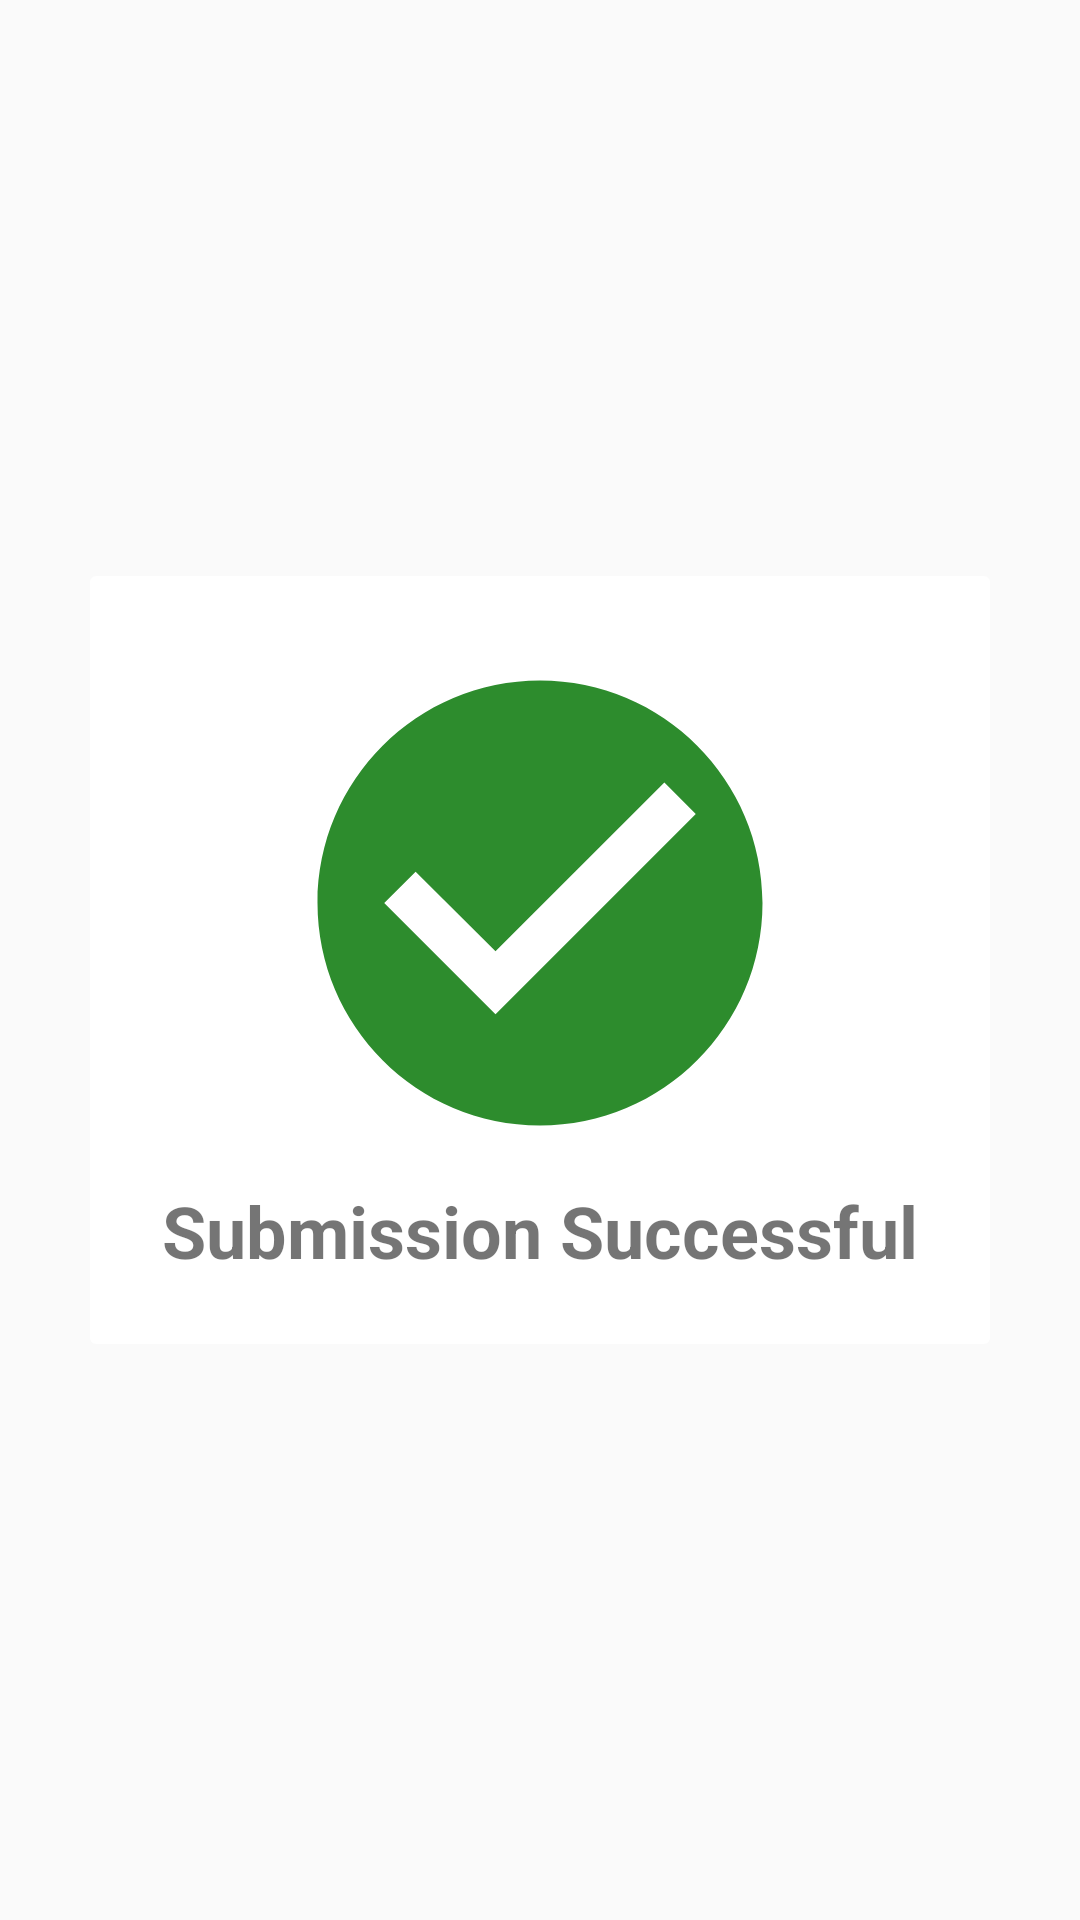

Produce the Android XML layout that renders to this screen, including the resource entries it uses.
<!-- AndroidManifest.xml: application theme AppTheme -->
<!-- res/layout/dialog_success.xml -->
<?xml version="1.0" encoding="utf-8"?>
<androidx.constraintlayout.widget.ConstraintLayout
    xmlns:android="http://schemas.android.com/apk/res/android"
    xmlns:app="http://schemas.android.com/apk/res-auto"
    xmlns:tools="http://schemas.android.com/tools"
    android:layout_width="match_parent"
    android:layout_height="match_parent">

    <LinearLayout
        android:id="@+id/linear_success"
        android:layout_width="300dp"
        android:layout_height="256dp"
        android:paddingTop="20dp"
        android:background="@drawable/text_background4"
        android:orientation="vertical"
        app:layout_constraintBottom_toBottomOf="parent"
        app:layout_constraintEnd_toEndOf="parent"
        app:layout_constraintStart_toStartOf="parent"
        app:layout_constraintTop_toTopOf="parent">

        <ImageView
            android:layout_width="match_parent"
            android:layout_height="178dp"
            app:srcCompat="@drawable/check_circle_24" />

        <TextView
            android:layout_width="wrap_content"
            android:layout_height="wrap_content"
            android:text="@string/success_text"
            android:textStyle="bold"
            android:paddingTop="4dp"
            android:paddingBottom="4dp"
            android:layout_gravity="center_horizontal"
            android:textSize="24sp" />

    </LinearLayout>
</androidx.constraintlayout.widget.ConstraintLayout>
<!-- resources referenced by this layout -->
<resources>
  <!-- drawable check_circle_24 (drawable-v24) -->
  <vector android:height="24dp" android:tint="#2D8C2D"
      android:viewportHeight="24" android:viewportWidth="24"
      android:width="24dp" xmlns:android="http://schemas.android.com/apk/res/android">
      <path android:fillColor="@android:color/white" android:pathData="M12,2C6.48,2 2,6.48 2,12s4.48,10 10,10 10,-4.48 10,-10S17.52,2 12,2zM10,17l-5,-5 1.41,-1.41L10,14.17l7.59,-7.59L19,8l-9,9z"/>
  </vector>
  <!-- drawable text_background4 (drawable-v24) -->
  <?xml version="1.0" encoding="utf-8"?>
  <shape xmlns:android="http://schemas.android.com/apk/res/android"
      android:shape="rectangle">
      <solid android:color="@color/colorWhite" />
      <size
          android:width="24dp"
          android:height="24dp" />
      <corners android:radius="2dp" />
  </shape>
  <string name="success_text">Submission Successful</string>
  <style name="AppTheme" parent="Theme.AppCompat.Light.DarkActionBar">
          
          <item name="colorPrimary">@color/colorPrimary</item>
          <item name="colorPrimaryDark">@color/colorPrimaryDark</item>
          <item name="colorAccent">@color/colorAccent</item>
      </style>
  <color name="colorWhite">#FFFFFF</color>
  <color name="colorPrimary">#000000</color>
  <color name="colorPrimaryDark">#000000</color>
  <color name="colorAccent">#03DAC5</color>
</resources>
